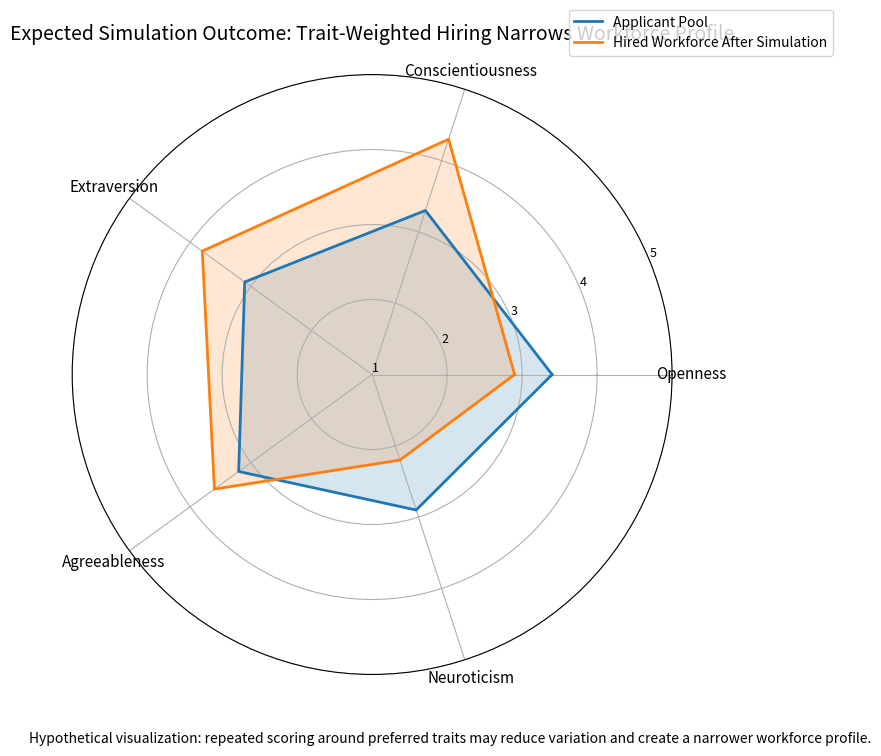

Write the Python code that produced this figure. (Note: this script raises an exception after producing the figure.)
import numpy as np
import matplotlib.pyplot as plt

# Expected / hypothetical simulation outcome
# Scale: 1 to 5 Big Five trait averages
traits = ["Openness", "Conscientiousness", "Extraversion", "Agreeableness", "Neuroticism"]

# Applicant pool: broader, more balanced personality distribution
applicant_pool = [3.4, 3.3, 3.1, 3.2, 2.9]

# Hired workforce after repeated scoring that favors "culture fit" / conventional success profile
# This intentionally shows narrowing toward preferred traits, not final measured results.
hired_workforce = [2.9, 4.3, 3.8, 3.6, 2.2]

# Close the radar loop
angles = np.linspace(0, 2 * np.pi, len(traits), endpoint=False).tolist()
applicant_values = applicant_pool + applicant_pool[:1]
hired_values = hired_workforce + hired_workforce[:1]
angles += angles[:1]

fig = plt.figure(figsize=(8, 8))
ax = plt.subplot(111, polar=True)

# Plot lines and filled areas
ax.plot(angles, applicant_values, linewidth=2, label="Applicant Pool")
ax.fill(angles, applicant_values, alpha=0.18)

ax.plot(angles, hired_values, linewidth=2, label="Hired Workforce After Simulation")
ax.fill(angles, hired_values, alpha=0.18)

# Labels and scale
ax.set_xticks(angles[:-1])
ax.set_xticklabels(traits, fontsize=11)
ax.set_ylim(1, 5)
ax.set_yticks([1, 2, 3, 4, 5])
ax.set_yticklabels(["1", "2", "3", "4", "5"], fontsize=9)

# Title and annotation
plt.title(
    "Expected Simulation Outcome: Trait-Weighted Hiring Narrows Workforce Profile",
    fontsize=14,
    pad=25
)

ax.legend(loc="upper right", bbox_to_anchor=(1.28, 1.12))

# Add small caption
fig.text(
    0.5, 0.04,
    "Hypothetical visualization: repeated scoring around preferred traits may reduce variation and create a narrower workforce profile.",
    ha="center",
    fontsize=10
)

output_path = "/mnt/data/expected_simulation_radar_chart.png"
plt.tight_layout(rect=[0, 0.07, 1, 1])
plt.savefig(output_path, dpi=200, bbox_inches="tight")
plt.show()

output_path
